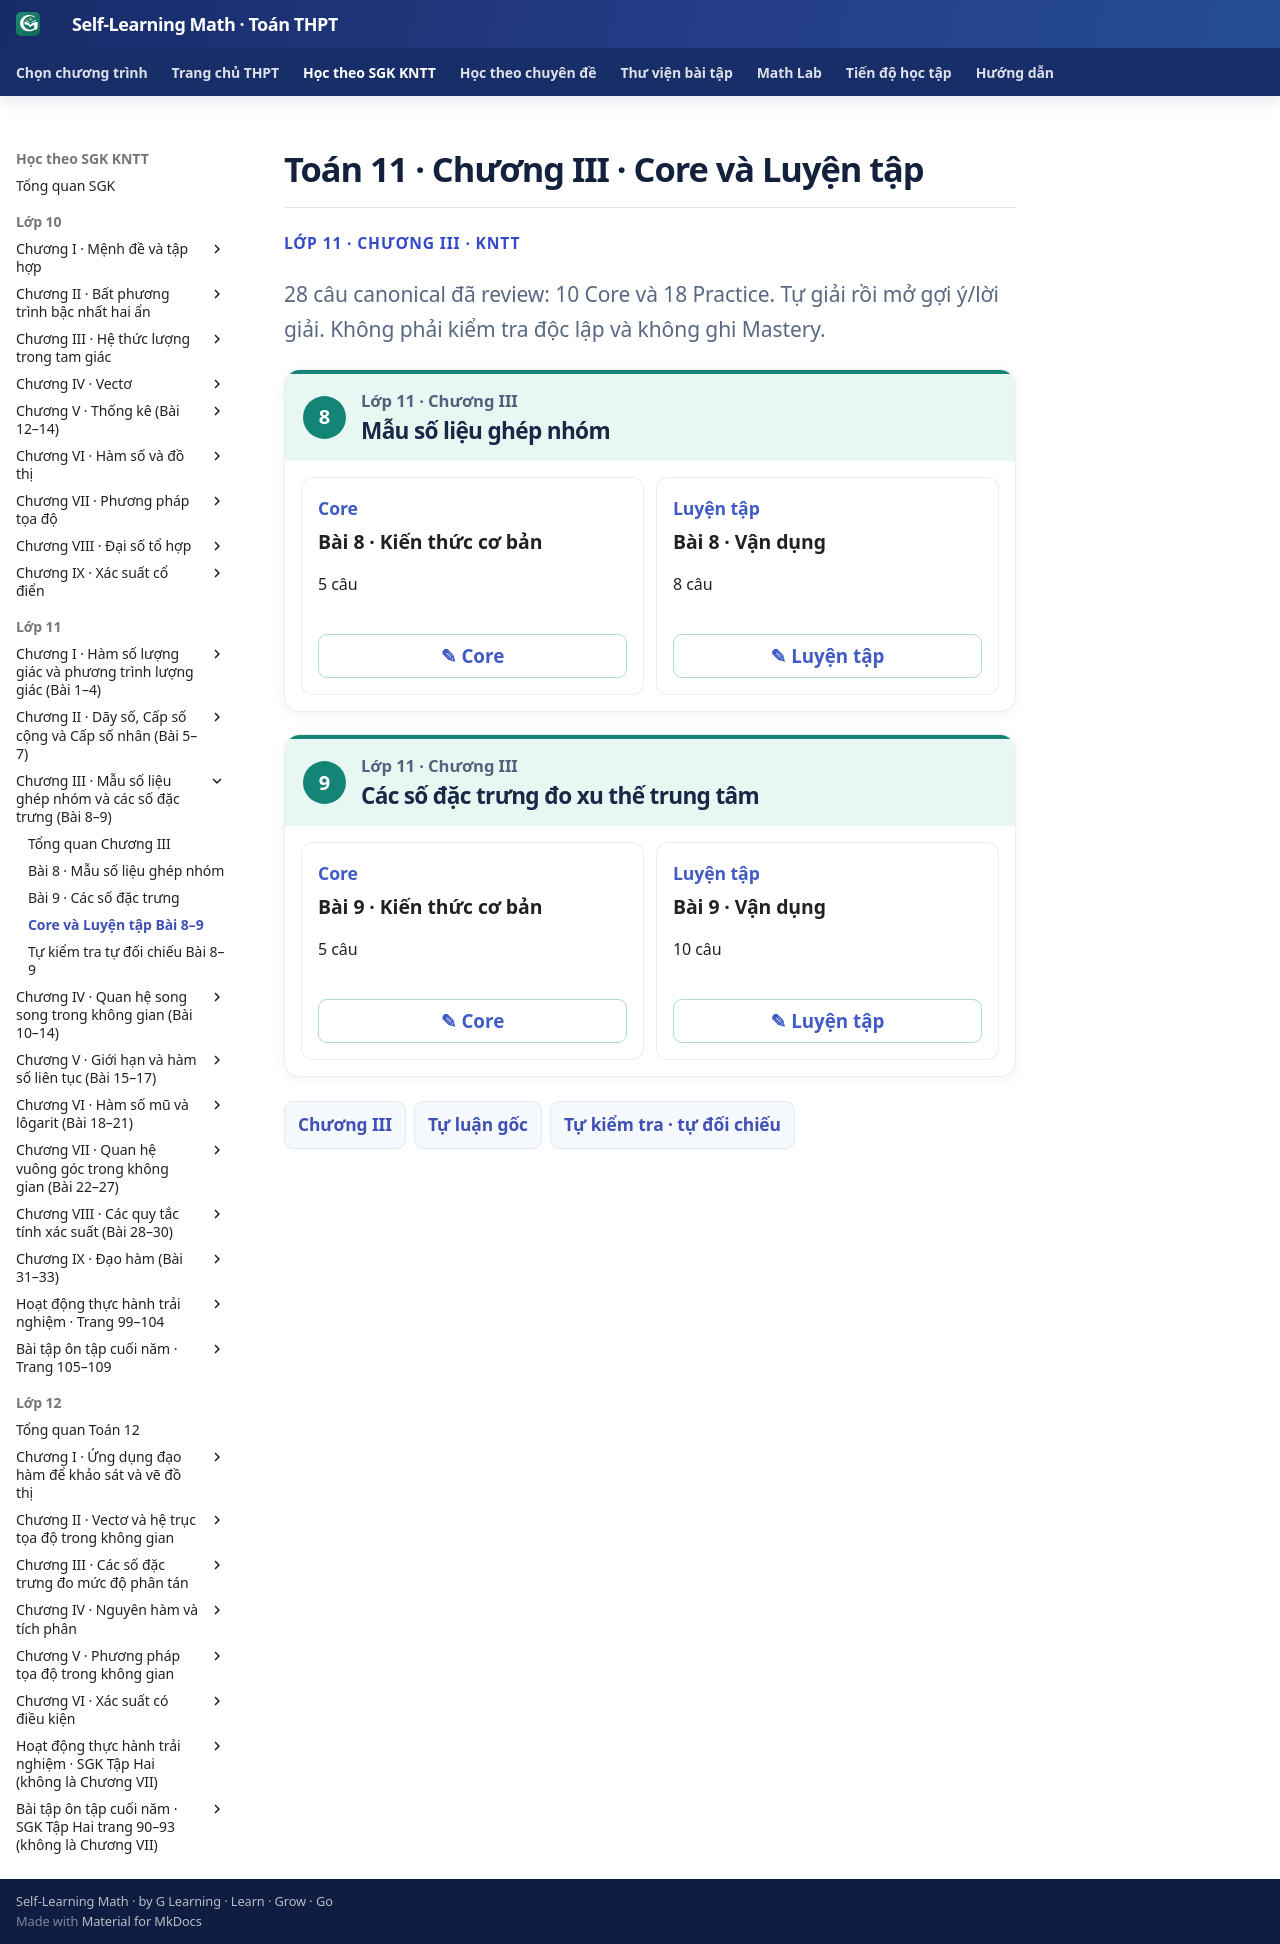

repository: TMA2015/self-learning-math · page: thpt-preview/sgk/lop-11/chuong-iii/luyen-tap/index.html · generator: mkdocs

# Toán 11 · Chương III · Core và Luyện tập

<div class="thpt-r4-screen" data-thpt-r4>
<p class="thpt-r4-eyebrow">LỚP 11 · CHƯƠNG III · KNTT</p>
<p class="thpt-r4-lead">28 câu canonical đã review: 10 Core và 18 Practice. Tự giải rồi mở gợi ý/lời giải. Không phải kiểm tra độc lập và không ghi Mastery.</p>
<div class="thpt-r4-practice-sections" data-thpt-practice-hub>
<section class="thpt-r4-practice-lesson" data-thpt-grade="11"><div class="thpt-r4-practice-lesson-header"><span class="thpt-r4-lesson-number">8</span><div><p class="thpt-r4-practice-class">Lớp 11 · Chương III</p><h2>Mẫu số liệu ghép nhóm</h2></div></div><div class="thpt-r4-practice-card-grid"><section class="thpt-r4-practice-card"><div><p class="thpt-r4-practice-card-kind">Core</p><strong>Bài 8 · Kiến thức cơ bản</strong><p>5 câu</p></div><button type="button" class="thpt-r4-practice-open" data-thpt-open-quiz="g11-b8-core">✎ Core</button></section><section class="thpt-r4-practice-card"><div><p class="thpt-r4-practice-card-kind">Luyện tập</p><strong>Bài 8 · Vận dụng</strong><p>8 câu</p></div><button type="button" class="thpt-r4-practice-open" data-thpt-open-quiz="g11-b8-practice">✎ Luyện tập</button></section></div></section>
<section class="thpt-r4-practice-lesson" data-thpt-grade="11"><div class="thpt-r4-practice-lesson-header"><span class="thpt-r4-lesson-number">9</span><div><p class="thpt-r4-practice-class">Lớp 11 · Chương III</p><h2>Các số đặc trưng đo xu thế trung tâm</h2></div></div><div class="thpt-r4-practice-card-grid"><section class="thpt-r4-practice-card"><div><p class="thpt-r4-practice-card-kind">Core</p><strong>Bài 9 · Kiến thức cơ bản</strong><p>5 câu</p></div><button type="button" class="thpt-r4-practice-open" data-thpt-open-quiz="g11-b9-core">✎ Core</button></section><section class="thpt-r4-practice-card"><div><p class="thpt-r4-practice-card-kind">Luyện tập</p><strong>Bài 9 · Vận dụng</strong><p>10 câu</p></div><button type="button" class="thpt-r4-practice-open" data-thpt-open-quiz="g11-b9-practice">✎ Luyện tập</button></section></div></section>
</div><nav class="thpt-r4-lesson-tabs"><a href="../">Chương III</a><a href="../../../../thu-vien/tu-luan-g11-chuong-iii/">Tự luận gốc</a><a href="../tu-kiem-tra-chuong/">Tự kiểm tra · tự đối chiếu</a></nav></div>
